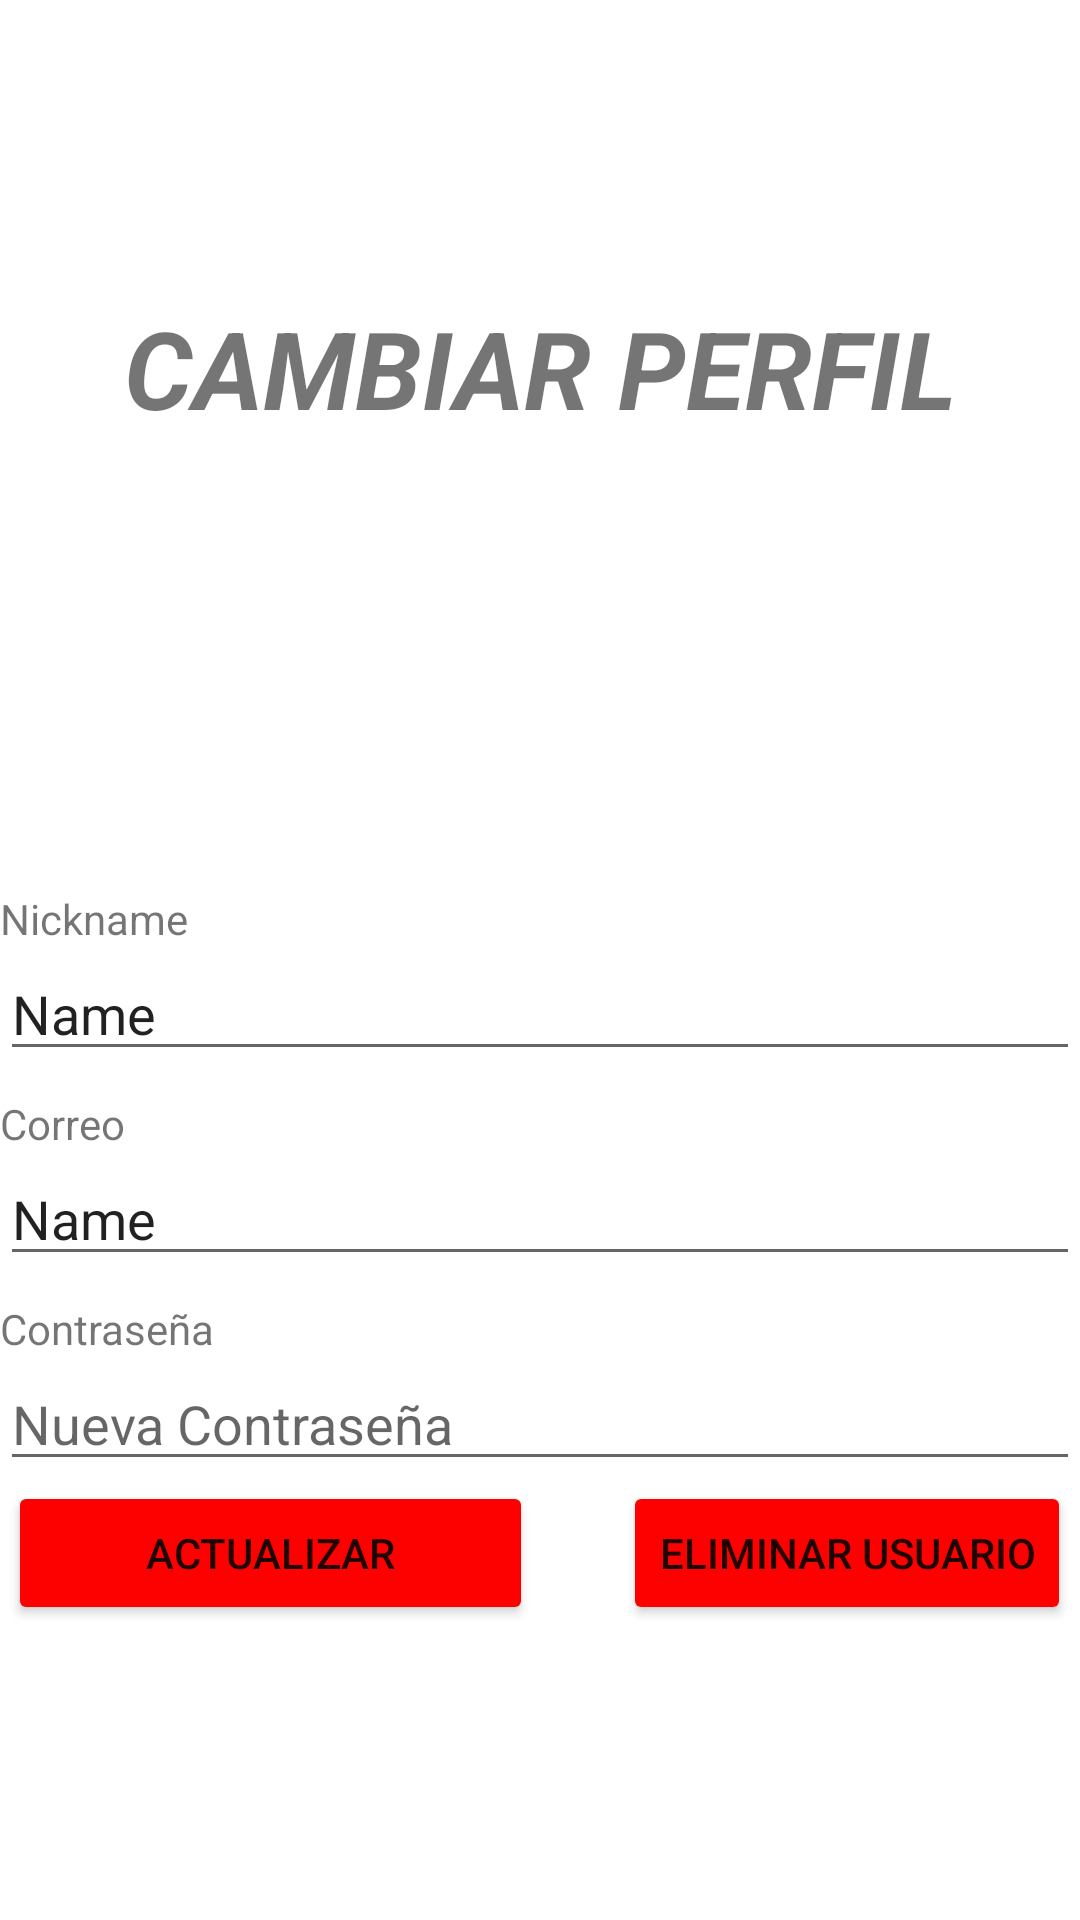

Write the Android layout XML for this screen, with the resource values it uses.
<!-- AndroidManifest.xml: application theme Theme.PeliculasGratisKotlin -->
<!-- res/layout/activity_ver_perfil.xml -->
<?xml version="1.0" encoding="utf-8"?>
<LinearLayout xmlns:android="http://schemas.android.com/apk/res/android"
    xmlns:app="http://schemas.android.com/apk/res-auto"
    xmlns:tools="http://schemas.android.com/tools"
    android:layout_width="match_parent"
    android:layout_height="match_parent"
    android:layout_margin="16dp"
    android:gravity="center"
    android:orientation="vertical"
    tools:context=".VerPerfil">


    <TextView
        android:id="@+id/textView6"
        android:layout_width="match_parent"
        android:layout_height="wrap_content"
        android:gravity="center"
        android:text="Cambiar Perfil"
        android:textAllCaps="true"
        android:textSize="36sp"
        android:textStyle="bold|italic"
        tools:visibility="visible" />

    <Space
        android:layout_width="match_parent"
        android:layout_height="150dp" />

    <TextView
        android:id="@+id/textView2"
        android:layout_width="match_parent"
        android:layout_height="wrap_content"
        android:text="Nickname" />

    <EditText
        android:id="@+id/editTextNombre"
        android:layout_width="match_parent"
        android:layout_height="wrap_content"
        android:ems="10"
        android:inputType="textPersonName"
        android:text="Name" />

    <Space
        android:layout_width="match_parent"
        android:layout_height="8dp" />

    <TextView
        android:id="@+id/textView3"
        android:layout_width="match_parent"
        android:layout_height="wrap_content"
        android:text="Correo" />

    <EditText
        android:id="@+id/editTextCorreo"
        android:layout_width="match_parent"
        android:layout_height="wrap_content"
        android:ems="10"
        android:inputType="textPersonName"
        android:text="Name" />

    <Space
        android:layout_width="match_parent"
        android:layout_height="8dp" />

    <TextView
        android:id="@+id/textView5"
        android:layout_width="match_parent"
        android:layout_height="wrap_content"
        android:text="Contraseña" />

    <EditText
        android:id="@+id/editTextContraseña"
        android:layout_width="match_parent"
        android:layout_height="wrap_content"
        android:ems="10"
        android:hint="Nueva Contraseña"
        android:inputType="textPassword" />

    <LinearLayout
        android:layout_width="wrap_content"
        android:layout_height="wrap_content"
        android:orientation="horizontal">

        <Button
            android:id="@+id/botonActualizar"
            android:layout_width="175dp"
            android:layout_height="match_parent"
            android:layout_weight="1"
            android:text="Actualizar"
            app:backgroundTint="#FD0101" />

        <Space
            android:layout_width="30dp"
            android:layout_height="wrap_content"
            android:layout_weight="1" />

        <Button
            android:id="@+id/botonEliminar"
            android:layout_width="match_parent"
            android:layout_height="wrap_content"
            android:text="Eliminar Usuario"
            app:backgroundTint="#FD0101" />
    </LinearLayout>

</LinearLayout>
<!-- resources referenced by this layout -->
<resources>
  <style name="Theme.PeliculasGratisKotlin" parent="Theme.MaterialComponents.DayNight.DarkActionBar">
          
          <item name="colorPrimary">@color/purple_500</item>
          <item name="colorPrimaryVariant">@color/purple_700</item>
          <item name="colorOnPrimary">@color/white</item>
          
          <item name="colorSecondary">@color/teal_200</item>
          <item name="colorSecondaryVariant">@color/teal_700</item>
          <item name="colorOnSecondary">@color/black</item>
          
          <item name="android:statusBarColor" tools:targetApi="l">?attr/colorPrimaryVariant</item>
          
      </style>
  <!-- not gathered from this repository: default colours our renderer supplied (Android Studio template values) -->
  <color name="purple_500">#FF6200EE</color>
  <color name="purple_700">#FF3700B3</color>
  <color name="teal_200">#FF03DAC5</color>
  <color name="teal_700">#FF018786</color>
  <color name="black">#FF000000</color>
  <color name="white">#FFFFFFFF</color>
</resources>
